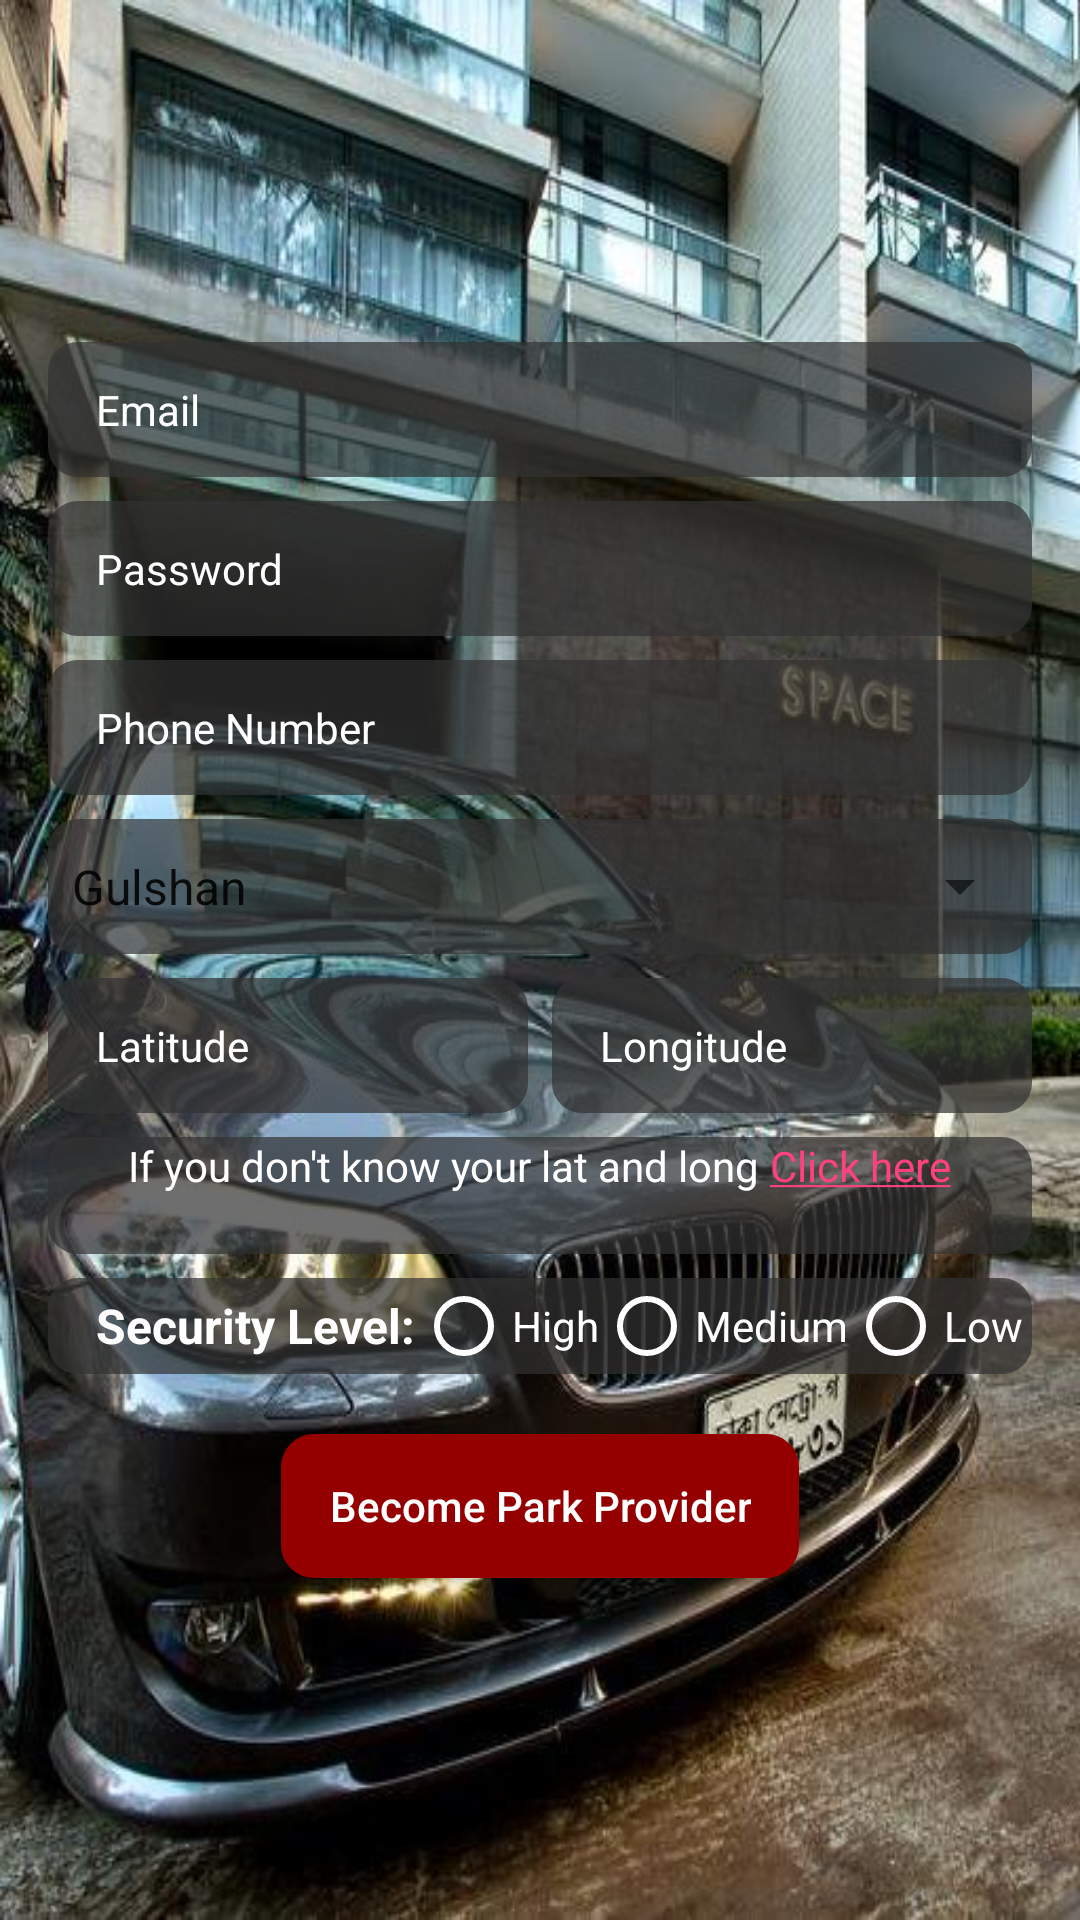

Layout XML and referenced resources for this Android screen:
<!-- AndroidManifest.xml: application theme AppTheme -->
<!-- res/layout/fragment_provider_signup.xml -->
<?xml version="1.0" encoding="utf-8"?>
<FrameLayout xmlns:android="http://schemas.android.com/apk/res/android"
    android:layout_width="match_parent"
    android:layout_height="match_parent">

    <ImageView
        android:layout_width="match_parent"
        android:layout_height="match_parent"
        android:src="@drawable/parking"
        android:scaleType="fitXY"
        android:foreground="@drawable/shady"
        />

    <LinearLayout
        android:layout_width="match_parent"
        android:layout_height="match_parent"
        android:gravity="center"
        android:orientation="vertical"
        android:padding="16dp">

        <EditText
            android:id="@+id/mEmail"
            android:layout_width="match_parent"
            android:layout_height="45dp"
            android:background="@drawable/bg_edit_texts"
            android:hint="Email"
            android:inputType="textEmailAddress"
            android:paddingStart="16dp"
            android:textColor="#fff"
            android:textColorHint="#fff"
            android:textSize="14sp" />

        <EditText
            android:id="@+id/mPassword"
            android:layout_width="match_parent"
            android:layout_height="45dp"
            android:layout_marginTop="8dp"
            android:background="@drawable/bg_edit_texts"
            android:hint="Password"
            android:inputType="textEmailAddress"
            android:paddingStart="16dp"
            android:textColor="#fff"
            android:textColorHint="#fff"
            android:textSize="14sp" />

        <EditText
            android:id="@+id/mPhone"
            android:layout_width="match_parent"
            android:layout_height="45dp"
            android:layout_marginTop="8dp"
            android:background="@drawable/bg_edit_texts"
            android:hint="Phone Number"
            android:inputType="textEmailAddress"
            android:paddingStart="16dp"
            android:textColor="#fff"
            android:textColorHint="#fff"
            android:textSize="14sp" />

        <RelativeLayout
            android:layout_width="wrap_content"
            android:layout_height="wrap_content"
            android:layout_marginTop="8dp"
            android:background="@drawable/bg_edit_texts">

            <Spinner
                android:id="@+id/mArea"
                android:layout_width="match_parent"
                android:layout_height="45dp"
                android:entries="@array/Areas"
                />

        </RelativeLayout>




    <LinearLayout
        android:layout_width="match_parent"
        android:layout_height="wrap_content"
        android:orientation="horizontal">


        <EditText
            android:id="@+id/lat"
            android:layout_width="0dp"
            android:layout_height="45dp"
            android:layout_marginTop="8dp"
            android:layout_weight="1"
            android:background="@drawable/bg_edit_texts"
            android:hint="Latitude"
            android:inputType="textEmailAddress"
            android:paddingStart="16dp"
            android:textColor="#fff"
            android:textColorHint="#fff"
            android:textSize="14sp" />


        <EditText
            android:id="@+id/Long"
            android:layout_width="0dp"
            android:layout_height="45dp"
            android:layout_marginStart="8dp"
            android:layout_marginTop="8dp"
            android:layout_weight="1"
            android:background="@drawable/bg_edit_texts"
            android:hint="Longitude"
            android:inputType="textEmailAddress"
            android:paddingStart="16dp"
            android:textColor="#fff"
            android:textColorHint="#fff"
            android:textSize="14sp" />




    </LinearLayout>

    <LinearLayout
        android:layout_width="match_parent"
        android:layout_height="wrap_content"
        android:layout_marginTop="8dp"
        android:background="@drawable/bg_edit_texts"
        android:orientation="horizontal"
        android:gravity="center">

        <TextView
            android:id="@+id/none"
            android:layout_width="wrap_content"
            android:layout_height="wrap_content"
            android:text="If you don't know your lat and long "
            android:textColor="#fff"
            android:textSize="14sp"
            android:layout_gravity="center_horizontal"
            android:layout_marginTop="20dp"
            />

        <TextView
            android:id="@+id/link"
            android:layout_width="wrap_content"
            android:layout_height="wrap_content"
            android:text="@string/linktosite"
            android:textColor="#fff"
            android:textSize="14sp"
            android:layout_gravity="center_horizontal"
            android:layout_marginTop="20dp"
            />




    </LinearLayout>





        <LinearLayout
            android:layout_width="match_parent"
            android:layout_height="wrap_content"
            android:layout_marginTop="8dp"
            android:background="@drawable/bg_edit_texts"
            android:orientation="horizontal">

            <TextView
                android:layout_width="wrap_content"
                android:layout_height="wrap_content"
                android:layout_marginStart="16dp"
                android:text="Security Level:"
                android:textColor="#fff"
                android:textSize="16sp"
                android:layout_gravity="center_vertical"

                android:textStyle="bold" />

            <RadioGroup
                android:layout_width="wrap_content"
                android:layout_height="wrap_content"
                android:layout_gravity="center_vertical"
                android:orientation="horizontal">

                <RadioButton
                    android:id="@+id/high"
                    android:layout_width="wrap_content"
                    android:layout_height="wrap_content"
                    android:buttonTint="#fff"
                    android:text="High"
                    android:textColor="#fff" />

                <RadioButton
                    android:id="@+id/medium"
                    android:layout_width="wrap_content"
                    android:layout_height="wrap_content"
                    android:buttonTint="#fff"
                    android:text="Medium"
                    android:textColor="#fff" />


                <RadioButton
                    android:id="@+id/low"
                    android:layout_width="wrap_content"
                    android:layout_height="wrap_content"
                    android:buttonTint="#fff"
                    android:text="Low"
                    android:textColor="#fff" />

            </RadioGroup>



        </LinearLayout>



        <Button
            android:id="@+id/mbutton"
            android:layout_width="wrap_content"
            android:layout_height="wrap_content"
            android:text="Become Park Provider"
            android:textAllCaps="false"
            android:layout_marginTop="20dp"
            android:background="@drawable/bg_btn_sign_up"
            android:paddingStart="16dp"
            android:paddingEnd="16dp"
            android:textColor="#fff"
            />

    </LinearLayout>


</FrameLayout>
<!-- resources referenced by this layout -->
<resources>
  <string-array name="Areas">
          <item>Gulshan</item>
          <item>Banani</item>
          <item>Basundhara</item>
          <item>Uttara</item>
      </string-array>
  <!-- drawable bg_btn_sign_up (drawable) -->
  <?xml version="1.0" encoding="utf-8"?>
  <selector xmlns:android="http://schemas.android.com/apk/res/android" >
  
      <item android:state_pressed="true" >
          <shape android:shape="rectangle"  >
              <corners android:radius="10dip" />
              <stroke android:width="2dip" android:color="#940000" />
              <gradient android:angle="-90" android:startColor="#940000" android:endColor="#940000"  />
          </shape>
      </item>
  
  
      <item android:state_focused="true">
          <shape android:shape="rectangle"  >
              <corners android:radius="10dip" />
              <stroke android:width="2dip" android:color="#940000" />
              <solid android:color="#940f0f"/>
          </shape>
      </item>
  
  
      <item >
          <shape android:shape="rectangle"  >
              <corners android:radius="10dip" />
              <stroke android:width="2dip" android:color="#940000" />
              <gradient android:angle="-90" android:startColor="#940000" android:endColor="#940000" />
          </shape>
      </item>
  
  
  </selector>
  <!-- drawable bg_edit_texts (drawable) -->
  <?xml version="1.0" encoding="utf-8"?>
  <shape xmlns:android="http://schemas.android.com/apk/res/android"
      android:shape="rectangle">
      <solid android:color="#b3333333" />
      <corners android:bottomRightRadius="10dp"
          android:bottomLeftRadius="10dp"
          android:topRightRadius="10dp"
          android:topLeftRadius="10dp"/>
  </shape>
  <!-- drawable parking: jpg bitmap (drawable, 88175 bytes) -->
  <!-- drawable shady (drawable) -->
  <?xml version="1.0" encoding="utf-8"?>
  <selector xmlns:android="http://schemas.android.com/apk/res/android" >
  
      <item >
          <shape android:shape="rectangle"  >
              <gradient android:angle="-90" android:startColor="#4dffffff" android:endColor="#4dffffff" />
          </shape>
      </item>
  
  
  </selector>
  <string name="linktosite">
          <a href="https://www.latlong.net/">Click here</a>
      </string>
  <style name="AppTheme" parent="Theme.AppCompat.Light.DarkActionBar">
          
          <item name="colorPrimary">@color/colorPrimary</item>
          <item name="colorPrimaryDark">@color/colorPrimaryDark</item>
          <item name="colorAccent">@color/colorAccent</item>
          <item name="windowActionBar">false</item>
          <item name="windowNoTitle">true</item>
          <item name="android:spinnerDropDownItemStyle">@style/mySpinnerItemStyle</item>
  
      </style>
  <color name="colorPrimary">#45485c</color>
  <color name="colorPrimaryDark">#040a30</color>
  <color name="colorAccent">#FF4081</color>
  <style name="mySpinnerItemStyle" parent="@android:style/Widget.Holo.DropDownItem.Spinner">
          <item name="android:textColor">#ffffff</item>
      </style>
</resources>
